Run: headless pygame with SDL's dummy video driver; simulated clock (each Clock.tick advances the game by its frame time, no real sleeping); random seed 0; keys injected as events and as key.get_pressed() state; no mouse input.
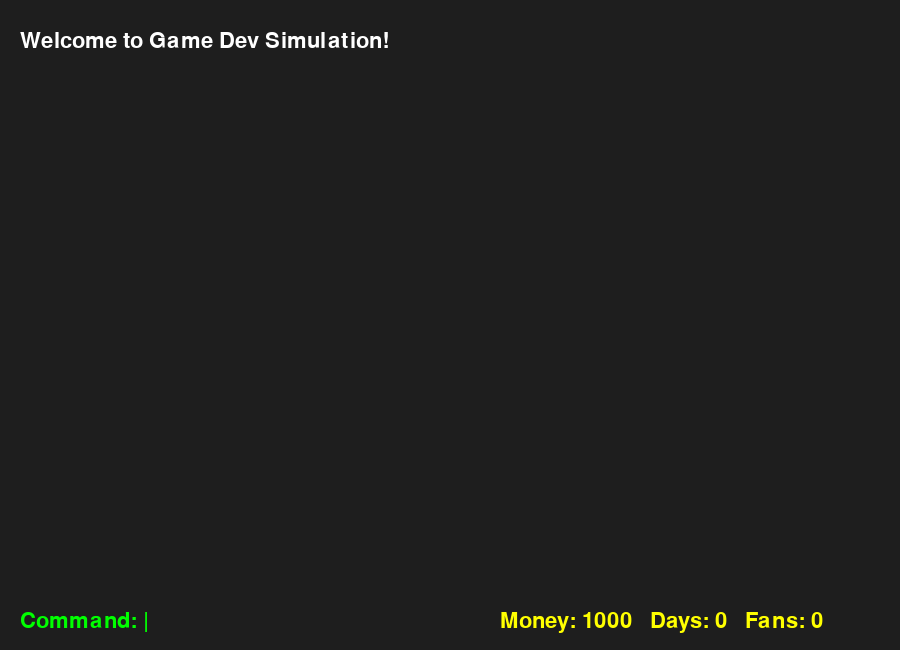
Frame 1 of 4 · flips 1–60 · no input
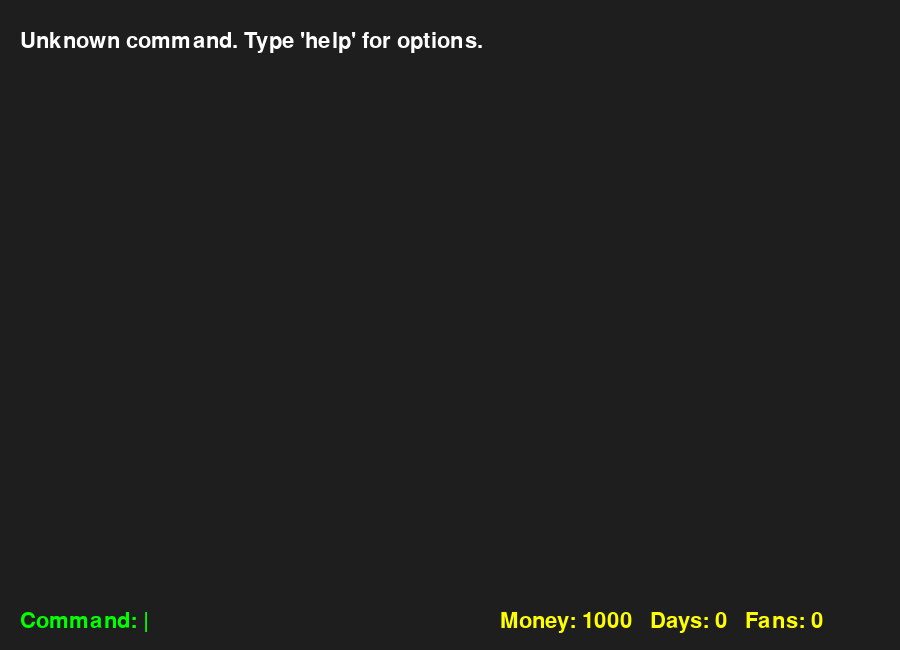
Frame 2 of 4 · flips 61–180 · tapped SPACE, RETURN · held RIGHT (→), D
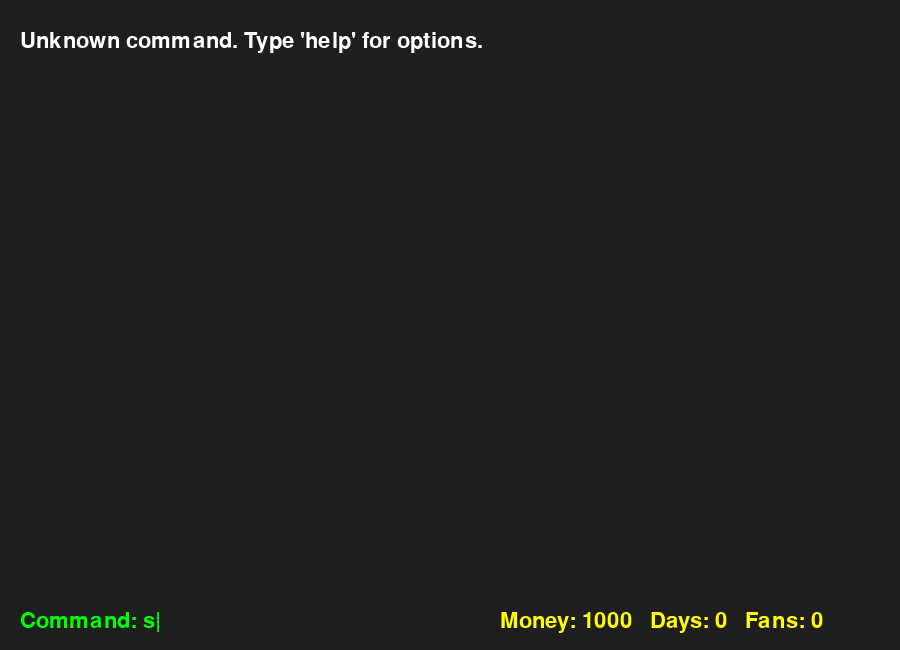
Frame 3 of 4 · flips 181–300 · held DOWN (↓), S
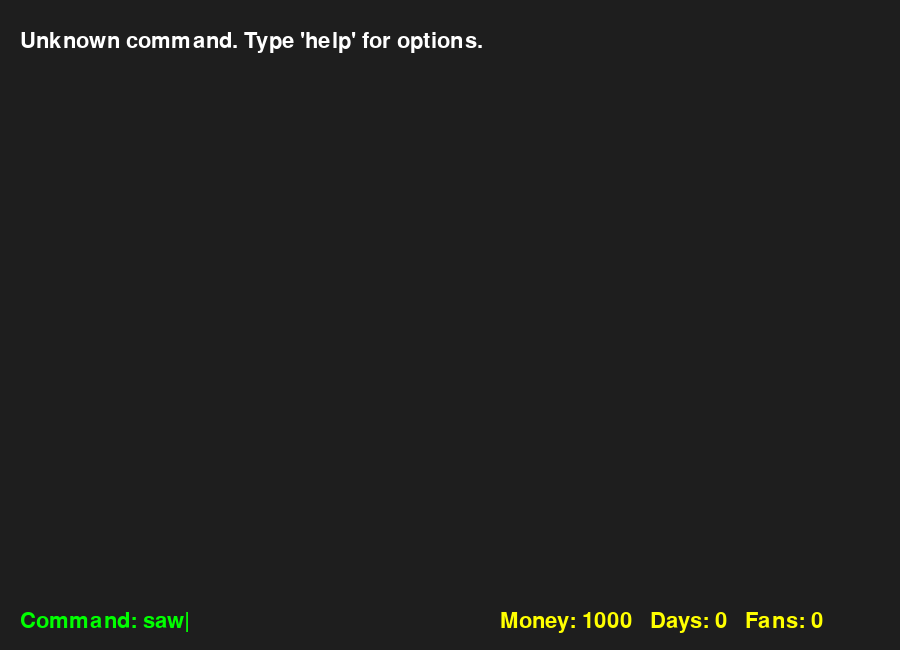
Frame 4 of 4 · flips 301–420 · held LEFT (←), A, UP (↑), W

The pygame program that drew these frames:

import pygame
import sys
import random

# --- Game Setup ---
pygame.init()
WIDTH, HEIGHT = 900, 650
screen = pygame.display.set_mode((WIDTH, HEIGHT))
pygame.display.set_caption("Game Dev Simulation")
font = pygame.font.Font(None, 32)
clock = pygame.time.Clock()

# --- Game State ---
money = 1000
time_days = 0
fans = 0
main_message = "Welcome to Game Dev Simulation!"
user_input = ""

# Input states
awaiting_name = False
awaiting_price = False
pending_dev_type = None
pending_dev_name = ""

game_costs = {"small": 100, "medium": 500, "big": 1000}
game_times = {"small": 30, "medium": 60, "big": 120} 
game_days = {"small": 7, "medium": 21, "big": 60}
price_ranges = {"small": (5, 50), "medium": (10, 100), "big": (20, 200)}

# Development state
developing = False
dev_type = None
dev_name = ""
dev_price = 0
dev_end_time = 0

# Graph/sales state
show_graph = False
graph_update_interval = 10 
graph_total_time = 60  
graph_last_update = 0
sales_start_time = 0
buyers = 0
buyers_history = []
buyers_max = 0

# Random event state
event_messages = [
    ("Your game was featured on a popular website! Sales spike!", 1.5, 0),
    ("A famous streamer played your game! Fans surge!", 1.3, 10),
    ("A bug was discovered in your game. Sales slow down.", 0.7, -5),
    ("A competitor released a similar game. Sales dip.", 0.8, -2),
    ("Your game received great reviews! Sales increase.", 1.2, 5),
]
last_event_time = 0
event_interval = 10 
current_event_msg = ""
event_display_time = 0  

def set_main_message(message):
    global main_message
    main_message = message

def process_command(cmd):
    global money, time_days, developing, dev_type, dev_end_time, awaiting_name, pending_dev_type, awaiting_price
    cmd = cmd.strip()
    if developing or awaiting_name or awaiting_price or show_graph:
        set_main_message("Wait until the current process is finished.")
        return
    if cmd.lower().startswith("develop"):
        parts = cmd.lower().split()
        if len(parts) != 2 or parts[1] not in game_costs:
            set_main_message("Usage: develop small | medium | big")
            return
        size = parts[1]
        cost = game_costs[size]
        if money < cost:
            set_main_message(f"Not enough money for a {size} game! Need {cost}, have {money}.")
            return
        pending_dev_type = size
        set_main_message("What do you want to name your game?")
        awaiting_name = True
    elif cmd.lower() == "status":
        set_main_message(f"Money: {money} | Days: {time_days} | Fans: {fans}")
    elif cmd.lower() == "help":
        set_main_message("Commands: develop [small|medium|big], status, help, quit")
    elif cmd.lower() == "quit":
        pygame.quit()
        sys.exit()
    else:
        set_main_message("Unknown command. Type 'help' for options.")

def start_development(name, size, price):
    global money, developing, dev_type, dev_name, dev_price, dev_end_time
    global buyers, buyers_history, buyers_max, show_graph, graph_last_update
    cost = game_costs[size]
    money -= cost
    developing = True
    dev_type = size
    dev_name = name
    dev_price = price
    dev_end_time = pygame.time.get_ticks() + game_times[size] * 1000  # ms
    set_main_message(f"Started developing '{dev_name}' ({dev_type}) at ${dev_price}! It will take {game_times[size]} seconds.")
    show_graph = False
    buyers = -cost
    buyers_history = [buyers]
    buyers_max = 0
    graph_last_update = pygame.time.get_ticks()

def finish_development():
    global developing, dev_type, time_days, show_graph, graph_last_update, sales_start_time, last_event_time
    days = game_days[dev_type]
    time_days += days
    set_main_message(f"Development finished for '{dev_name}'! Now tracking sales for 60 seconds...")
    developing = False
    show_graph = True
    graph_last_update = pygame.time.get_ticks()
    sales_start_time = pygame.time.get_ticks()
    last_event_time = sales_start_time

def update_graph():
    global buyers, buyers_history, buyers_max, show_graph, graph_last_update, money, fans
    min_price, max_price = price_ranges[dev_type]
    if dev_price > 150:
        increase = 0 
    else:
        base = {"small": 20, "medium": 50, "big": 100}[dev_type]
        price_factor = max(0.1, 1.5 - ((dev_price - min_price) / (max_price - min_price)))
        fan_factor = 1 + (fans / 200)
        increase = int(random.randint(1, base) * price_factor * fan_factor)
    buyers += increase
    buyers_history.append(buyers)
    buyers_max = max(buyers_max, buyers)
    if len(buyers_history) > graph_total_time // graph_update_interval + 1:
        show_graph = False
        total_buyers = max(0, buyers)
        total_profit = total_buyers * dev_price
        set_main_message(f"Sales finished for '{dev_name}'. Buyers: {total_buyers}. Profit: ${total_profit}")
        money += total_profit
        if total_buyers > 0:
            gained = random.randint(5, 20) + total_buyers // 50
            fans_gained = min(gained, total_buyers // 2)
            fans += fans_gained
            set_main_message(main_message + f" | Gained {fans_gained} fans!")
        else:
            fans_lost = random.randint(0, 5)
            fans = max(0, fans - fans_lost)
            if fans_lost:
                set_main_message(main_message + f" | Lost {fans_lost} fans.")

def draw_main_message(surface, message, font, color=(255,255,255)):
    lines = []
    while len(message) > 60:
        idx = message.rfind(' ', 0, 60)
        if idx == -1: idx = 60
        lines.append(message[:idx])
        message = message[idx+1:]
    lines.append(message)
    y = 30
    for line in lines:
        text_surf = font.render(line, True, color)
        surface.blit(text_surf, (20, y))
        y += font.get_height() + 2

def draw_graph(surface, buyers_history, time_left, event_msg=None):
    graph_x = 500
    graph_y = 100
    graph_w = 350
    graph_h = 300
    pygame.draw.rect(surface, (200,200,200), (graph_x-2, graph_y-2, graph_w+4, graph_h+4), 2)
    min_b = min(buyers_history)
    max_b = max(buyers_history)
    if max_b == min_b:
        max_b += 1
    steps = len(buyers_history)-1
    if steps == 0:
        steps = 1
    prev_px = prev_py = None
    for i, b in enumerate(buyers_history):
        px = graph_x + int(i * graph_w / steps)
        py = graph_y + graph_h - int((b - min_b) * graph_h / (max_b - min_b))
        if prev_px is not None:
            pygame.draw.line(surface, (0,255,0), (prev_px, prev_py), (px, py), 3)
        prev_px, prev_py = px, py
    label_font = pygame.font.Font(None, 24)
    min_label = label_font.render(str(min_b), True, (255,255,255))
    max_label = label_font.render(str(max_b), True, (255,255,255))
    surface.blit(min_label, (graph_x-40, graph_y+graph_h-10))
    surface.blit(max_label, (graph_x-40, graph_y-10))
    title = label_font.render(f"Sales for '{dev_name}' @ ${dev_price}", True, (0,255,255))
    surface.blit(title, (graph_x, graph_y-30))
    timer_text = label_font.render(f"Sales time left: {time_left}s", True, (255,255,255))
    surface.blit(timer_text, (graph_x, graph_y+graph_h+10))
    if event_msg:
        event_surf = label_font.render(event_msg, True, (255, 200, 0))
        surface.blit(event_surf, (graph_x, graph_y+graph_h+40))

# --- Main Loop ---
running = True
while running:
    screen.fill((30, 30, 30))
    draw_main_message(screen, main_message, font)
    if awaiting_name:
        prompt = "Game Name: " + user_input + "|"
    elif awaiting_price:
        minp, maxp = price_ranges[pending_dev_type]
        prompt = f"Set price for '{pending_dev_name}' (${minp}-{maxp}): {user_input}|"
    else:
        prompt = "Command: " + user_input + "|"
    prompt_surf = font.render(prompt, True, (0,255,0))
    screen.blit(prompt_surf, (20, HEIGHT - 40))
    status = f"Money: {money}   Days: {time_days}   Fans: {fans}"
    status_surf = font.render(status, True, (255,255,0))
    screen.blit(status_surf, (WIDTH - 400, HEIGHT - 40))
    if developing:
        time_left = max(0, (dev_end_time - pygame.time.get_ticks()) // 1000)
        dev_msg = f"Developing '{dev_name}' ({dev_type}): {time_left} seconds left"
        dev_surf = font.render(dev_msg, True, (0,200,255))
        screen.blit(dev_surf, (20, HEIGHT - 80))
        if time_left == 0:
            finish_development()

    if show_graph:
        now = pygame.time.get_ticks()
        sales_elapsed = (now - sales_start_time) // 1000
        time_left = max(0, graph_total_time - sales_elapsed)
        draw_graph(screen, buyers_history, time_left, current_event_msg if event_display_time > now else None)

        if now - last_event_time > event_interval * 1000 and time_left > 0:
            if random.random() < 0.5:  
                msg, sales_factor, fan_delta = random.choice(event_messages)
                current_event_msg = msg
                event_display_time = now + 4000  
                set_main_message(main_message + " | " + msg)

                if len(buyers_history) > 1:
                    delta = buyers_history[-1] - buyers_history[-2]
                    buyers_history[-1] += int(delta * (sales_factor - 1))
                    buyers = buyers_history[-1]
                    if fan_delta != 0:
                        fans = max(0, fans + fan_delta)
            last_event_time = now

        elapsed = (now - graph_last_update) / 1000
        if elapsed >= graph_update_interval:
            update_graph()
            graph_last_update = now

    for event in pygame.event.get():
        if event.type == pygame.QUIT:
            running = False
        elif event.type == pygame.KEYDOWN:
            if event.key == pygame.K_ESCAPE:
                running = False
            elif event.key == pygame.K_BACKSPACE:
                user_input = user_input[:-1]
            elif event.key == pygame.K_RETURN:
                if awaiting_name:
                    if user_input.strip():
                        pending_dev_name = user_input.strip()
                        set_main_message(f"Set a price for '{pending_dev_name}' (suggested range: ${price_ranges[pending_dev_type][0]}-${price_ranges[pending_dev_type][1]}):")
                        user_input = ""
                        awaiting_name = False
                        awaiting_price = True
                elif awaiting_price:
                    try:
                        price = int(user_input.strip())
                        minp, maxp = price_ranges[pending_dev_type]
                        if not (minp <= price <= maxp):
                            set_main_message(f"Price must be between ${minp} and ${maxp}.")
                        else:
                            start_development(pending_dev_name, pending_dev_type, price)
                            user_input = ""
                            awaiting_price = False
                    except ValueError:
                        set_main_message("Please enter a valid number for the price.")
                elif not developing and not show_graph:
                    process_command(user_input)
                    user_input = ""
            else:
                if event.unicode.isprintable():
                    user_input += event.unicode

    pygame.display.flip()
    clock.tick(30)

pygame.quit()
